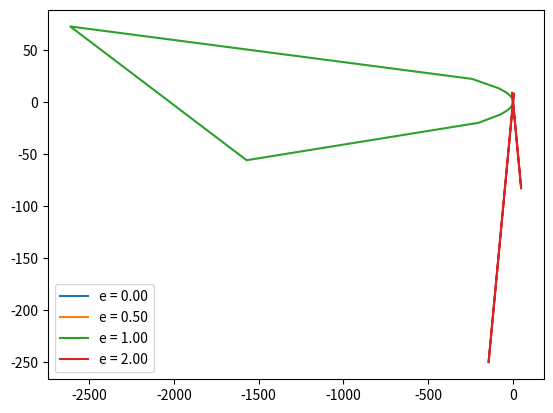

The matplotlib source for this figure:
# -*- coding: utf-8 -*-
"""
Created on Wed Mar  2 22:36:17 2016

[redacted]
"""

import matplotlib.pyplot as plt
import numpy as np

angulos = np.linspace(0.01,2*np.pi-0.002,100)

p = 1
e = [0,0.5,1,2]

def radio(theta):
    return p/(1+e*np.cos(theta))

plt.figure(1), plt.clf()
for e in e:
    x = []
    y = []
    for th in angulos:
        x.append(radio(th)*np.cos(th))
        y.append(radio(th)*np.sin(th))
    plt.plot(x,y,label='e = %.2f'%e)
plt.legend(loc=0)